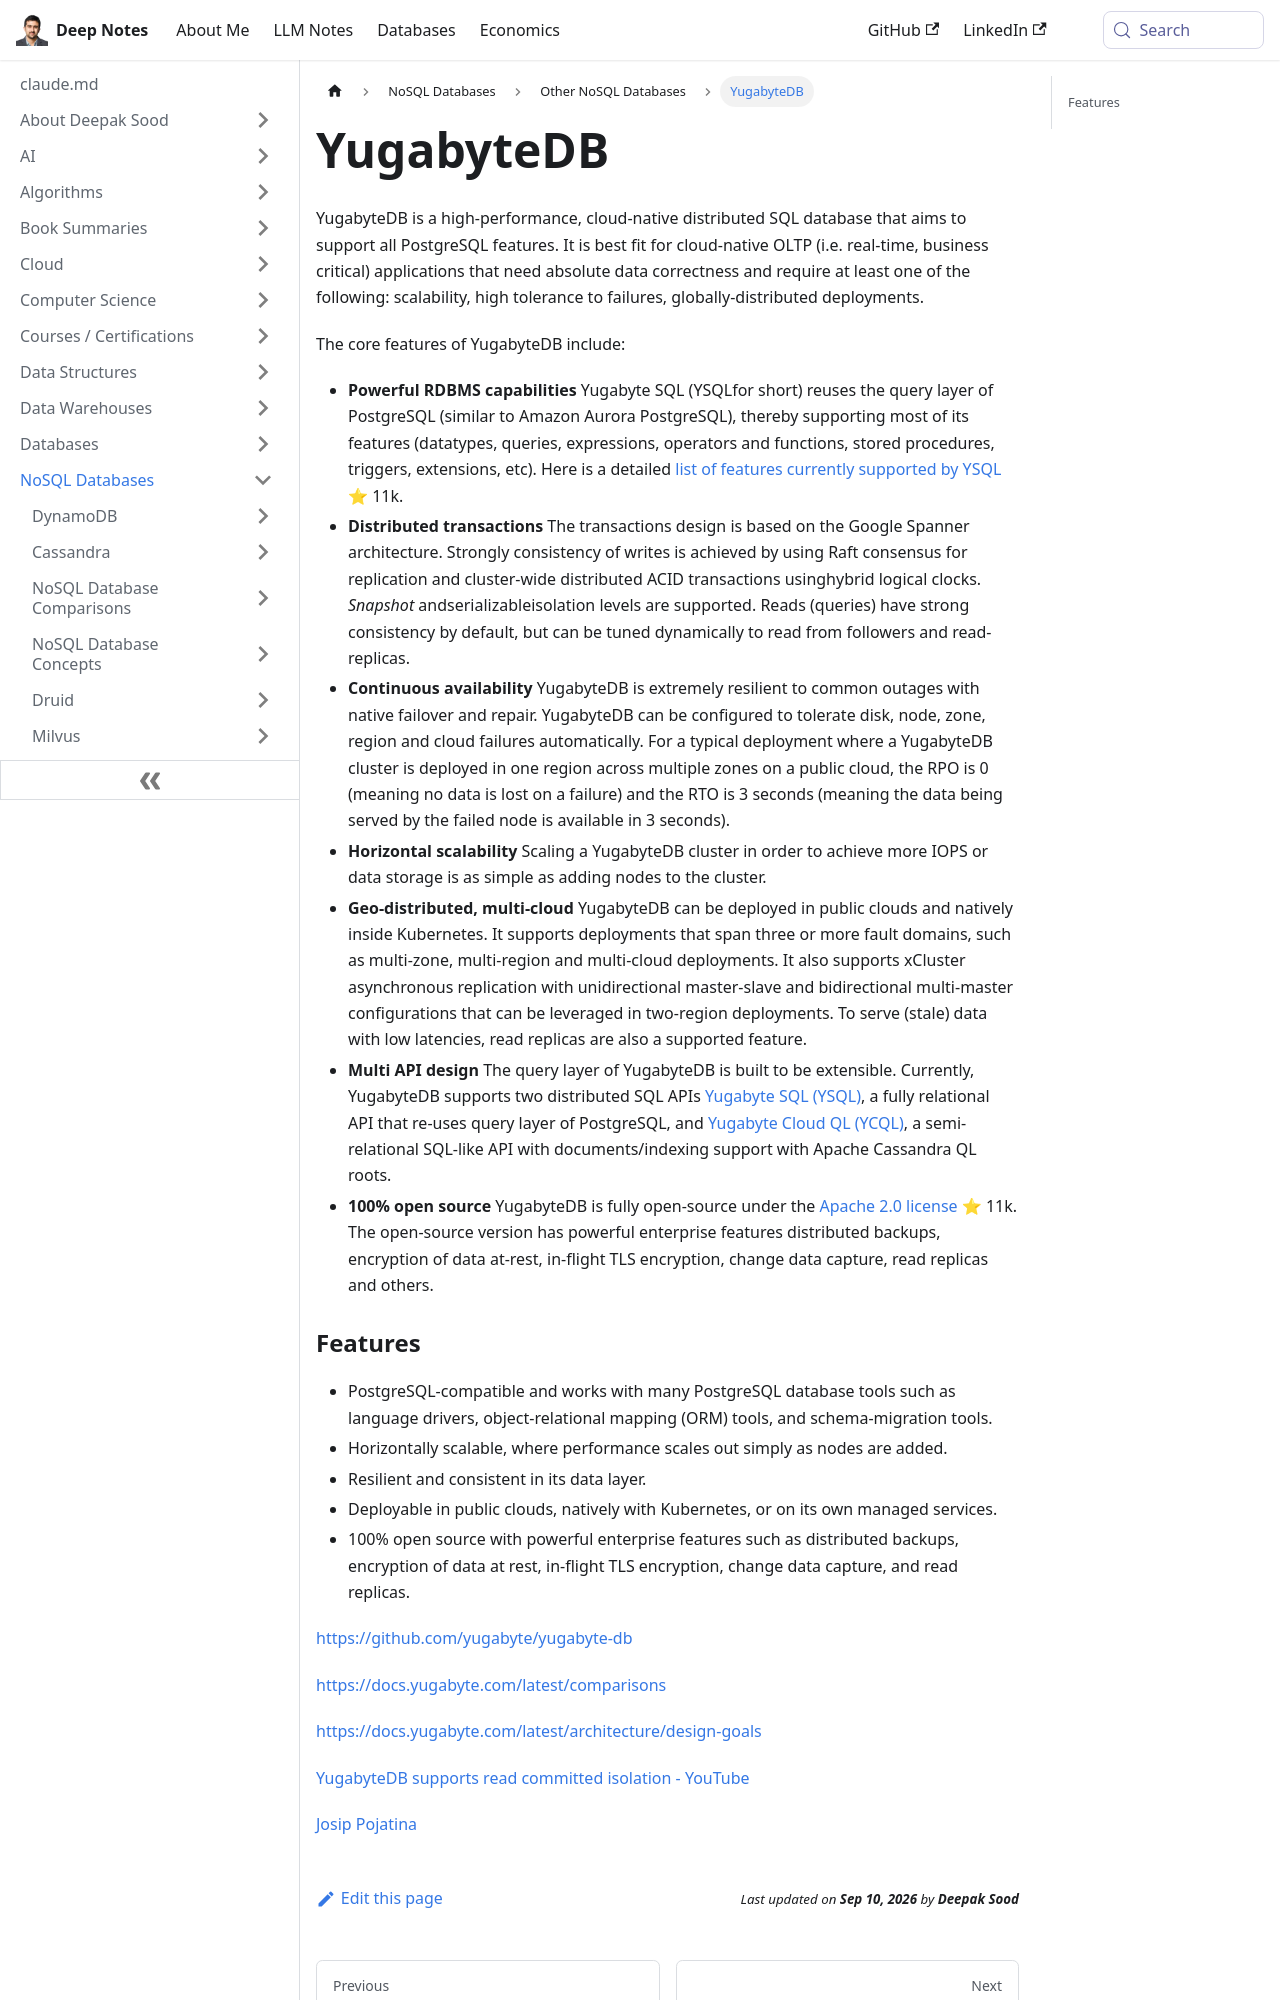

repository: deepaksood619/deepaksood619.github.io · page: databases-nosql/yugabytedb/index.html · generator: docusaurus

---
slug: /databases-nosql/yugabytedb
title: YugabyteDB
description: Discover YugabyteDB, a cloud-native distributed SQL database offering PostgreSQL features, ideal for scalable, fault-tolerant OLTP applications with data correctness.
created: 2023-03-05
updated: 2026-03-27
---
YugabyteDB is a high-performance, cloud-native distributed SQL database that aims to support all PostgreSQL features. It is best fit for cloud-native OLTP (i.e. real-time, business critical) applications that need absolute data correctness and require at least one of the following: scalability, high tolerance to failures, globally-distributed deployments.

The core features of YugabyteDB include:

- **Powerful RDBMS capabilities** Yugabyte SQL (YSQLfor short) reuses the query layer of PostgreSQL (similar to Amazon Aurora PostgreSQL), thereby supporting most of its features (datatypes, queries, expressions, operators and functions, stored procedures, triggers, extensions, etc). Here is a detailed [list of features currently supported by YSQL](https://github.com/yugabyte/yugabyte-db/blob/master/architecture/YSQL-Features-Supported) ⭐ 10k.
- **Distributed transactions** The transactions design is based on the Google Spanner architecture. Strongly consistency of writes is achieved by using Raft consensus for replication and cluster-wide distributed ACID transactions usinghybrid logical clocks. *Snapshot* andserializableisolation levels are supported. Reads (queries) have strong consistency by default, but can be tuned dynamically to read from followers and read-replicas.
- **Continuous availability** YugabyteDB is extremely resilient to common outages with native failover and repair. YugabyteDB can be configured to tolerate disk, node, zone, region and cloud failures automatically. For a typical deployment where a YugabyteDB cluster is deployed in one region across multiple zones on a public cloud, the RPO is 0 (meaning no data is lost on a failure) and the RTO is 3 seconds (meaning the data being served by the failed node is available in 3 seconds).
- **Horizontal scalability** Scaling a YugabyteDB cluster in order to achieve more IOPS or data storage is as simple as adding nodes to the cluster.
- **Geo-distributed, multi-cloud** YugabyteDB can be deployed in public clouds and natively inside Kubernetes. It supports deployments that span three or more fault domains, such as multi-zone, multi-region and multi-cloud deployments. It also supports xCluster asynchronous replication with unidirectional master-slave and bidirectional multi-master configurations that can be leveraged in two-region deployments. To serve (stale) data with low latencies, read replicas are also a supported feature.
- **Multi API design** The query layer of YugabyteDB is built to be extensible. Currently, YugabyteDB supports two distributed SQL APIs [Yugabyte SQL (YSQL)](https://docs.yugabyte.com/latest/api/ysql/), a fully relational API that re-uses query layer of PostgreSQL, and [Yugabyte Cloud QL (YCQL)](https://docs.yugabyte.com/latest/api/ycql/), a semi-relational SQL-like API with documents/indexing support with Apache Cassandra QL roots.
- **100% open source** YugabyteDB is fully open-source under the [Apache 2.0 license](https://github.com/yugabyte/yugabyte-db/blob/master/LICENSE) ⭐ 10k. The open-source version has powerful enterprise features distributed backups, encryption of data at-rest, in-flight TLS encryption, change data capture, read replicas and others.
